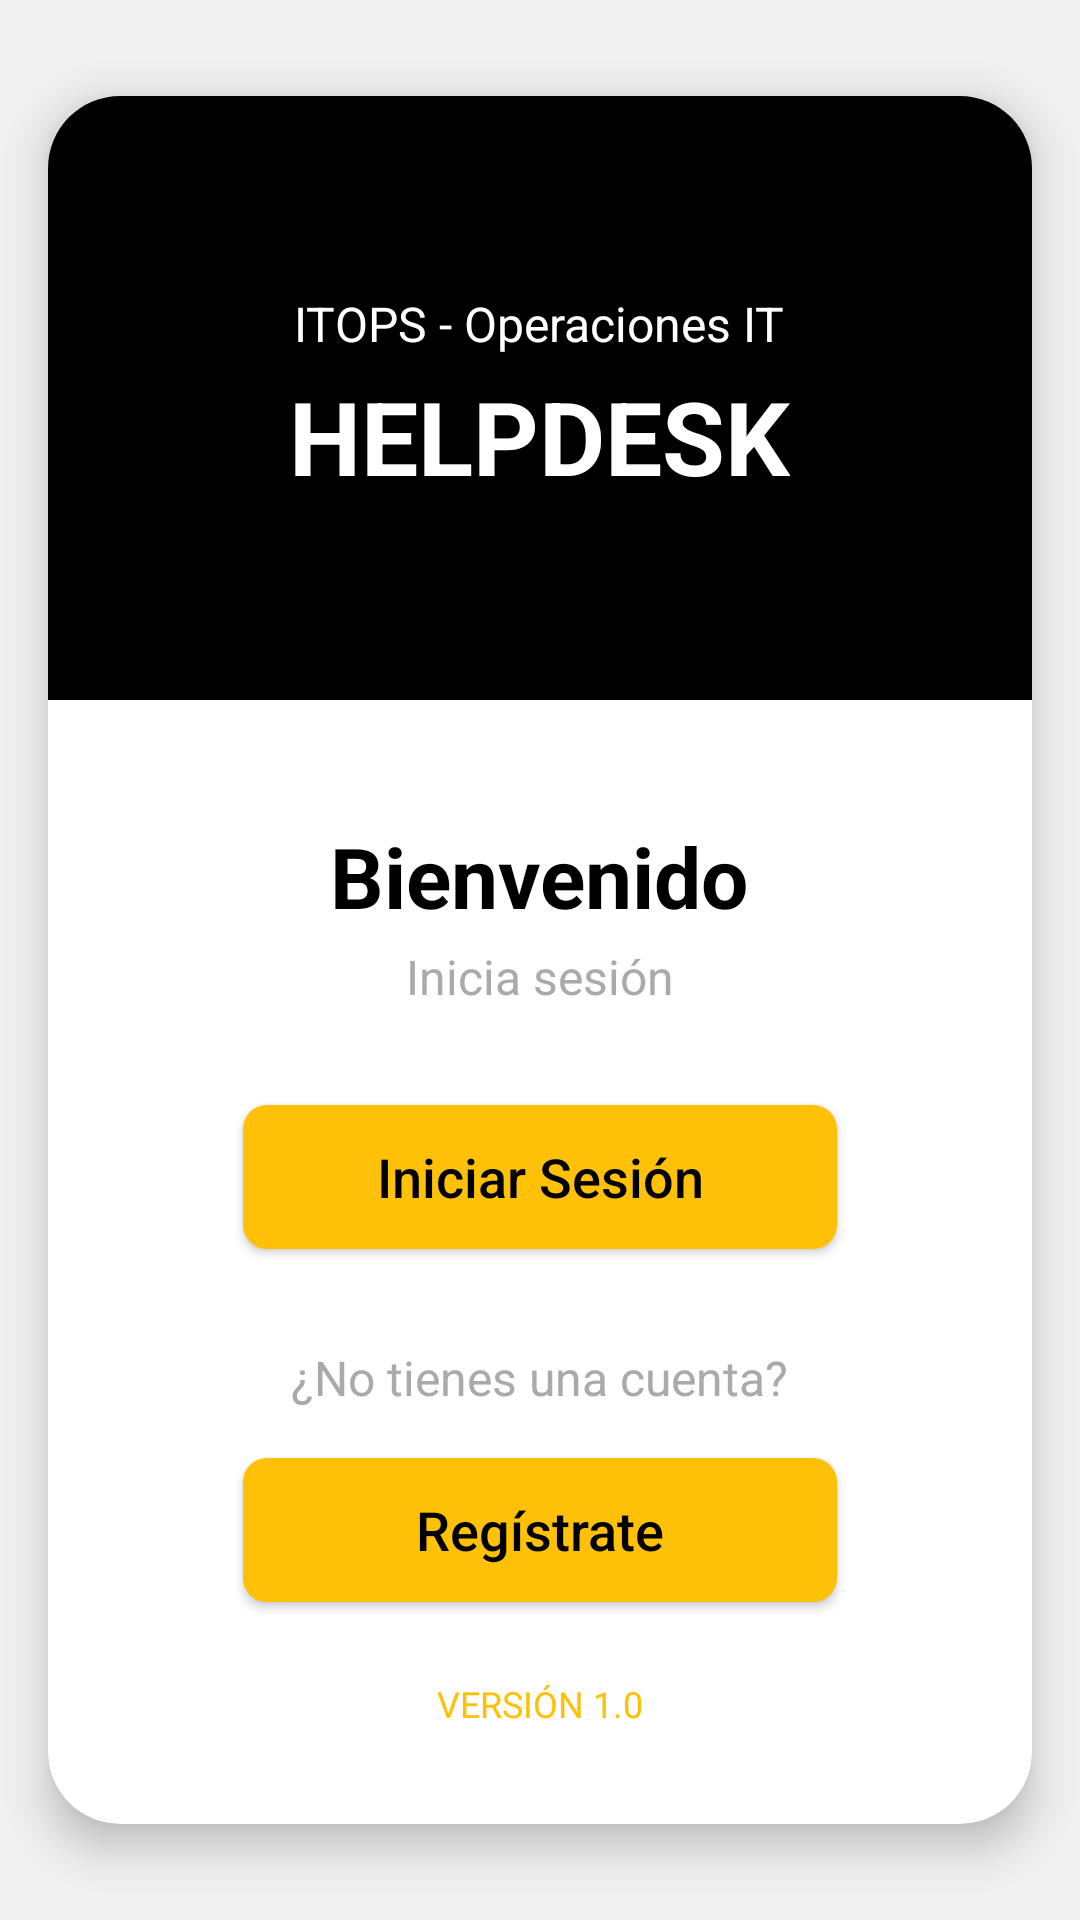

Reconstruct the res/layout file that produces this screen, plus the resources it refers to.
<!-- AndroidManifest.xml: application theme Theme.HelpdeskApp -->
<!-- res/layout/activity_welcome.xml -->
<?xml version="1.0" encoding="utf-8"?>
<androidx.constraintlayout.widget.ConstraintLayout
    xmlns:android="http://schemas.android.com/apk/res/android"
    xmlns:app="http://schemas.android.com/apk/res-auto"
    xmlns:tools="http://schemas.android.com/tools"
    android:layout_width="match_parent"
    android:layout_height="match_parent"
    android:background="#F0F0F0"
    tools:context=".MainActivity">

    <androidx.cardview.widget.CardView
        android:layout_width="0dp"
        android:layout_height="0dp"
        android:layout_marginStart="16dp"
        android:layout_marginTop="32dp"
        android:layout_marginEnd="16dp"
        android:layout_marginBottom="32dp"
        app:cardCornerRadius="24dp"
        app:cardElevation="8dp"
        app:layout_constraintBottom_toBottomOf="parent"
        app:layout_constraintEnd_toEndOf="parent"
        app:layout_constraintStart_toStartOf="parent"
        app:layout_constraintTop_toTopOf="parent">

        <LinearLayout
            android:layout_width="match_parent"
            android:layout_height="match_parent"
            android:orientation="vertical"
            android:background="@drawable/background_card_welcome">

            <LinearLayout
                android:layout_width="match_parent"
                android:layout_height="0dp"
                android:layout_weight="0.35"
                android:background="@android:color/black"
                android:gravity="center"
                android:orientation="vertical"
                android:padding="16dp">

                <TextView
                    android:id="@+id/textViewLogoLine1"
                    android:layout_width="wrap_content"
                    android:layout_height="wrap_content"
                    android:text="ITOPS - Operaciones IT"
                    android:textColor="@android:color/white"
                    android:textSize="16sp" />

                <TextView
                    android:id="@+id/textViewLogoLine2"
                    android:layout_width="wrap_content"
                    android:layout_height="wrap_content"
                    android:layout_marginTop="4dp"
                    android:text="HELPDESK"
                    android:textColor="@android:color/white"
                    android:textSize="34sp"
                    android:textStyle="bold" />

            </LinearLayout>

            <LinearLayout
                android:layout_width="match_parent"
                android:layout_height="0dp"
                android:layout_weight="0.65"
                android:gravity="center_horizontal"
                android:orientation="vertical"
                android:padding="24dp">

                <TextView
                    android:id="@+id/textViewWelcome"
                    android:layout_width="wrap_content"
                    android:layout_height="wrap_content"
                    android:layout_marginTop="16dp"
                    android:text="Bienvenido"
                    android:textColor="@android:color/black"
                    android:textSize="28sp"
                    android:textStyle="bold" />

                <TextView
                    android:id="@+id/textViewSubtitle"
                    android:layout_width="wrap_content"
                    android:layout_height="wrap_content"
                    android:layout_marginTop="4dp"
                    android:text="Inicia sesión"
                    android:textColor="@android:color/darker_gray"
                    android:textSize="16sp" />

                <Button
                    android:id="@+id/buttonLogin"
                    android:layout_width="198dp"
                    android:layout_height="wrap_content"
                    android:layout_marginTop="32dp"
                    android:background="@drawable/background_button_yellow"
                    android:text="Iniciar Sesión"
                    android:textAllCaps="false"
                    android:textColor="@android:color/black"
                    android:textSize="18sp" />

                <TextView
                    android:id="@+id/textViewNoAccount"
                    android:layout_width="wrap_content"
                    android:layout_height="wrap_content"
                    android:layout_marginTop="32dp"
                    android:text="¿No tienes una cuenta?"
                    android:textColor="@android:color/darker_gray"
                    android:textSize="16sp" />

                <Button
                    android:id="@+id/buttonRegister"
                    android:layout_width="198dp"
                    android:layout_height="wrap_content"
                    android:layout_marginTop="16dp"
                    android:background="@drawable/background_button_yellow"
                    android:text="Regístrate"
                    android:textAllCaps="false"
                    android:textColor="@android:color/black"
                    android:textSize="18sp" />

                <View
                    android:layout_width="match_parent"
                    android:layout_height="0dp"
                    android:layout_weight="1" />

                <TextView
                    android:id="@+id/textViewVersion"
                    android:layout_width="wrap_content"
                    android:layout_height="wrap_content"
                    android:layout_marginBottom="8dp"
                    android:text="VERSIÓN 1.0"
                    android:textColor="#FFC107"
                    android:textSize="12sp" />

            </LinearLayout>

        </LinearLayout>

    </androidx.cardview.widget.CardView>

</androidx.constraintlayout.widget.ConstraintLayout>
<!-- resources referenced by this layout -->
<resources>
  <!-- drawable background_button_yellow (drawable) -->
  <?xml version="1.0" encoding="utf-8"?>
  <shape xmlns:android="http://schemas.android.com/apk/res/android"
      android:shape="rectangle">
      <solid android:color="#FFC107" /> <corners android:radius="8dp" />
  </shape>
  <style name="Theme.HelpdeskApp" parent="Theme.Material3.DayNight.NoActionBar">
      </style>
</resources>
